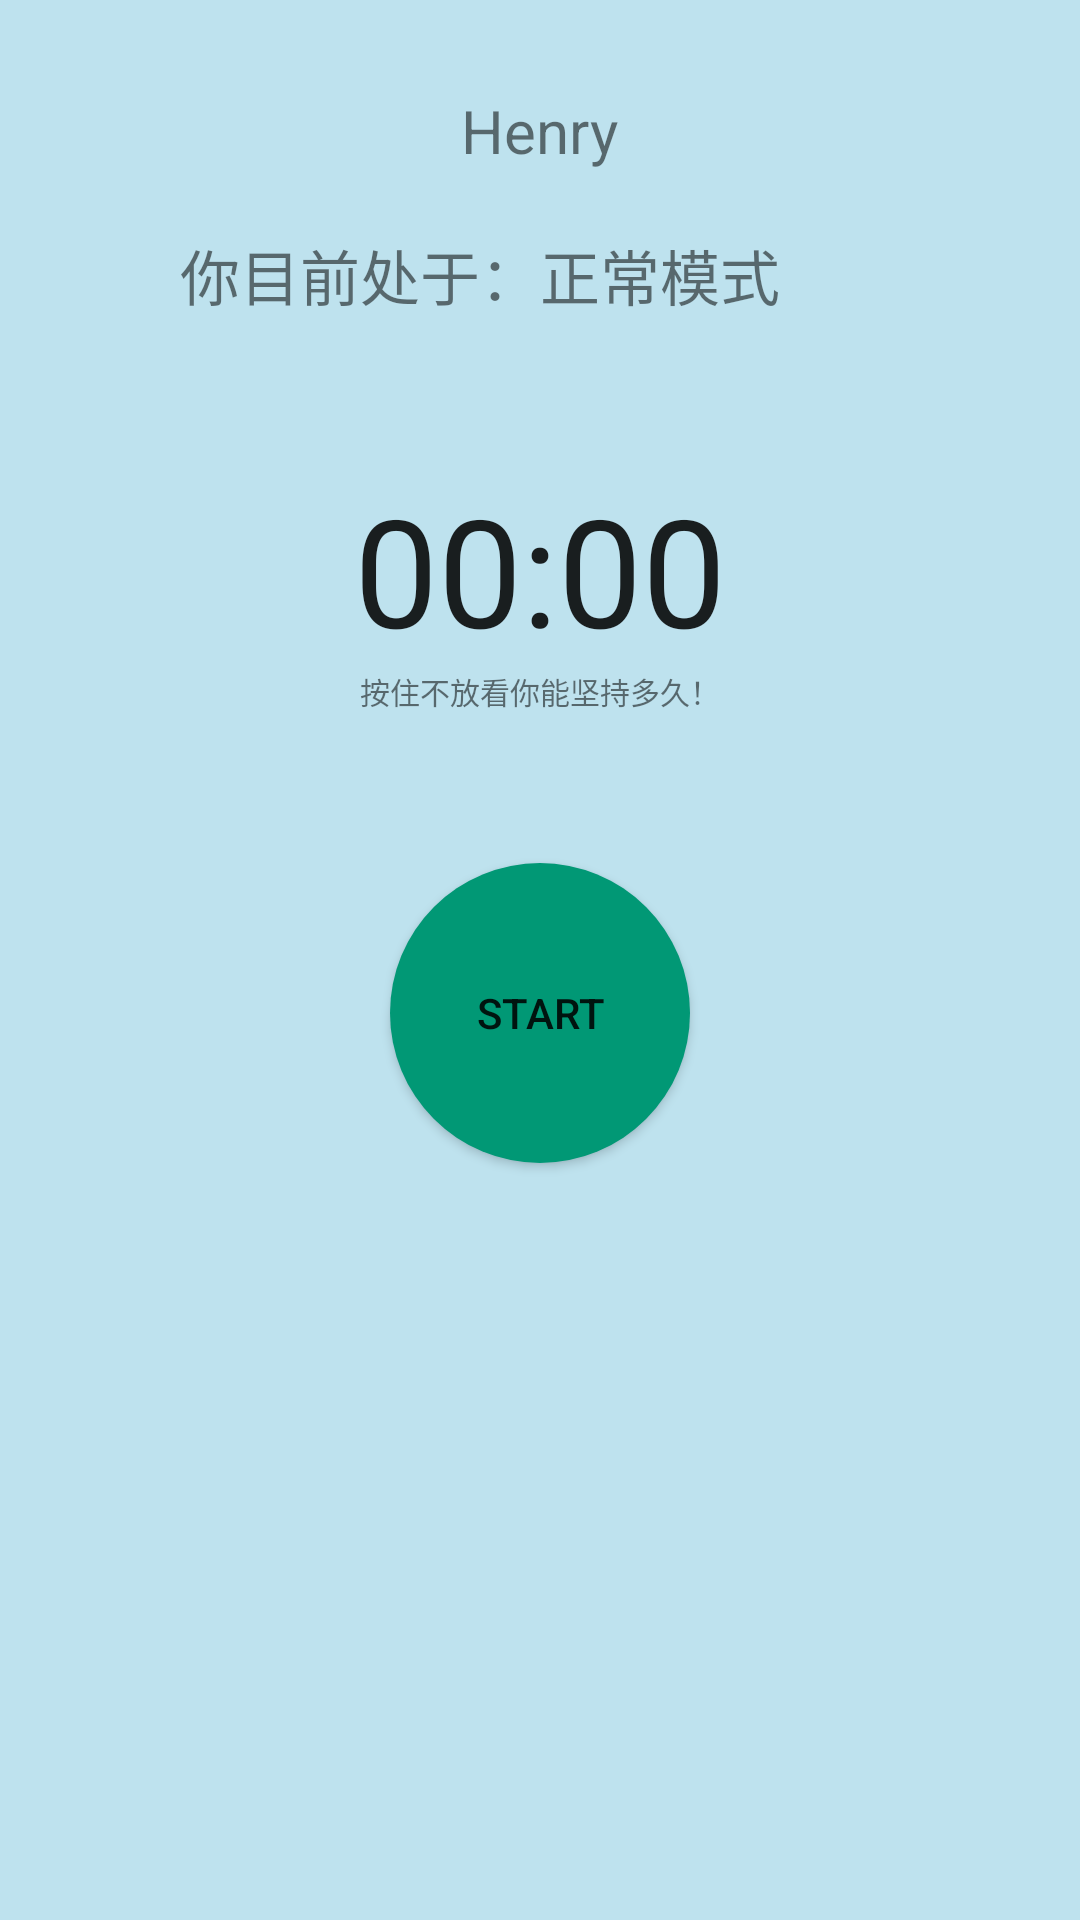

Here is an Android app screen rendered from its layout file. Give the layout XML and the strings, colors and styles it references.
<!-- AndroidManifest.xml: application theme AppTheme -->
<!-- res/layout/activity_main.xml -->
<LinearLayout xmlns:android="http://schemas.android.com/apk/res/android"
    xmlns:tools="http://schemas.android.com/tools"
    android:layout_width="match_parent"
    android:layout_height="match_parent"
    android:orientation="vertical"
    android:background="#BEE2EE"
    tools:context="com.henryluo.keeptouching.MainActivity" >

    <TextView 
        android:id="@+id/game_username"
        android:layout_width="wrap_content"
        android:layout_height="wrap_content"
        android:layout_marginTop="30dp"
        android:layout_gravity="center"
        android:textSize="20sp"       
        android:text="Henry"/>
    
 <LinearLayout 
    android:layout_width="match_parent"
    android:layout_height="wrap_content" 
    android:orientation="horizontal"
    >

    <TextView 

        android:layout_width="wrap_content"
        android:layout_height="wrap_content"
        android:layout_marginTop="20dp"
        android:layout_marginLeft="60dp"
        android:textSize="20sp"       
        android:text="你目前处于："/>
    
    <TextView 
        android:id="@+id/game_mode"
        android:layout_width="wrap_content"
        android:layout_height="wrap_content"
        android:layout_marginTop="20dp"
        android:textSize="20sp"       
        android:text="正常模式"/>    

 </LinearLayout>      
    
    
    <Chronometer
        android:id="@+id/time_display"
        android:layout_width="fill_parent"
        android:layout_height="wrap_content"
        android:layout_marginTop="50dp"
        android:gravity="center"
        android:textSize="50sp"
        android:text="Chronometer" />

    <TextView 
        android:id="@+id/game_tips"
        android:layout_width="wrap_content"
        android:layout_height="wrap_content"

        android:layout_gravity="center"
        android:textSize="10sp"       
        android:text="按住不放看你能坚持多久！"/>    
    
    
    <Button
        android:id="@+id/start"
        android:layout_width="100dp"
        android:layout_height="100dp"
        android:layout_marginTop="50dp"
        android:layout_gravity="center"
        android:background="@drawable/circleshape"
        android:text="start" />

</LinearLayout>
<!-- resources referenced by this layout -->
<resources>
  <!-- drawable circleshape (drawable-hdpi) -->
  <?xml version="1.0" encoding="utf-8"?>
      
  <shape 
   
    xmlns:android="http://schemas.android.com/apk/res/android" 
   
    android:shape="oval"> 
   
       
   
      <solid android:color="#019875"/> 
   
        
   
        
   
       <corners android:radius="360dip"/> 
   
       
   
        
   
       <padding 
   
          android:left="10dp" 
   
          android:top="10dp" 
   
          android:right="10dp" 
   
          android:bottom="10dp" 
   
       /> 
   
  </shape>
  <style name="AppTheme" parent="AppBaseTheme">
          
      </style>
  <style name="AppBaseTheme" parent="Theme.AppCompat.Light">
          
      </style>
</resources>
